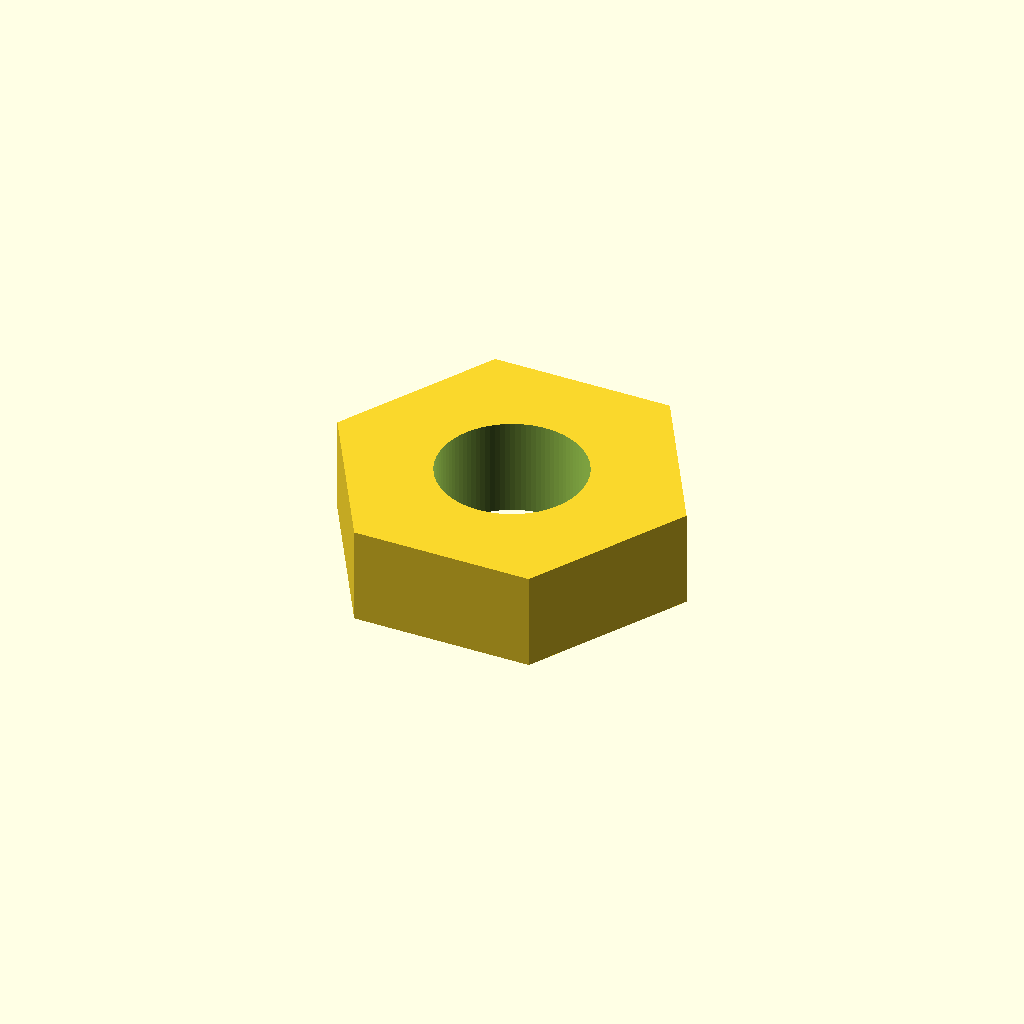
Cell 1 — every parameter at its default value.
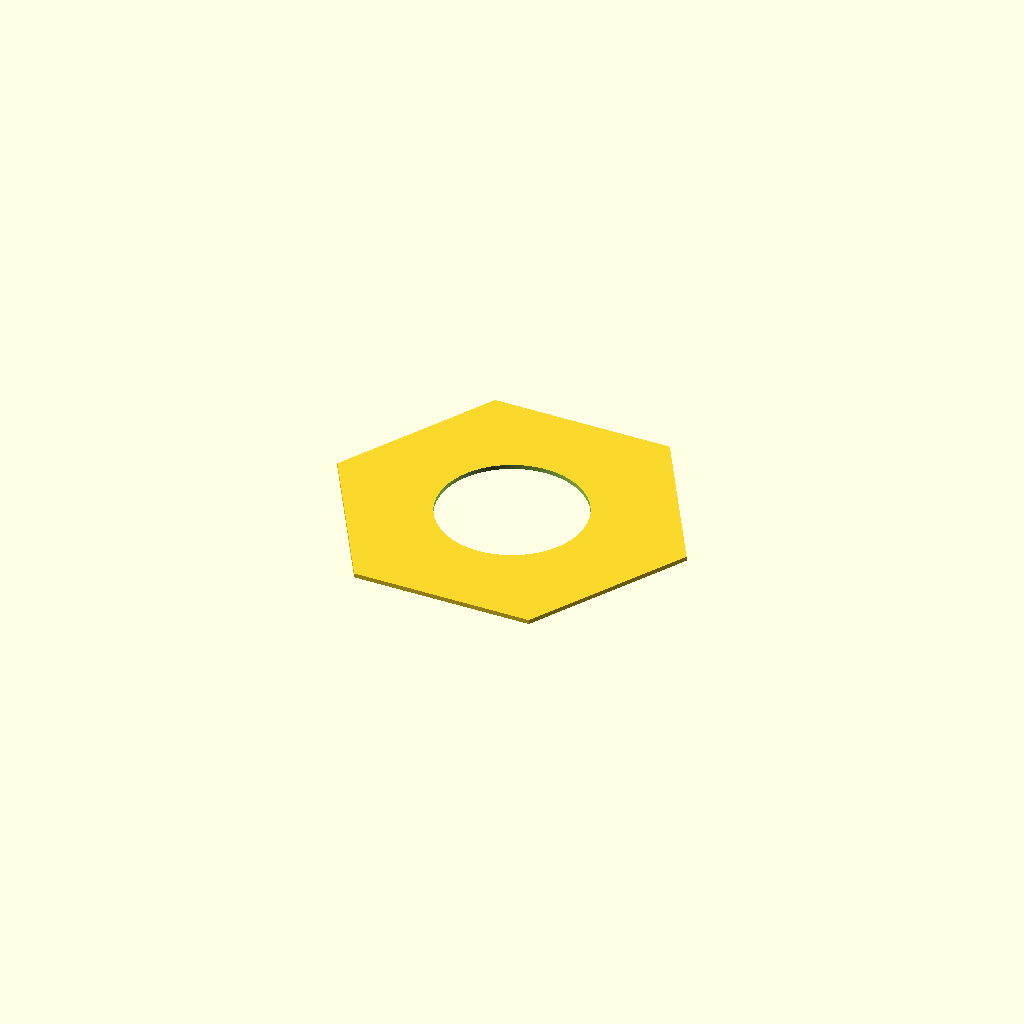
Cell 2: the same model with thickness_mm = 0.1.
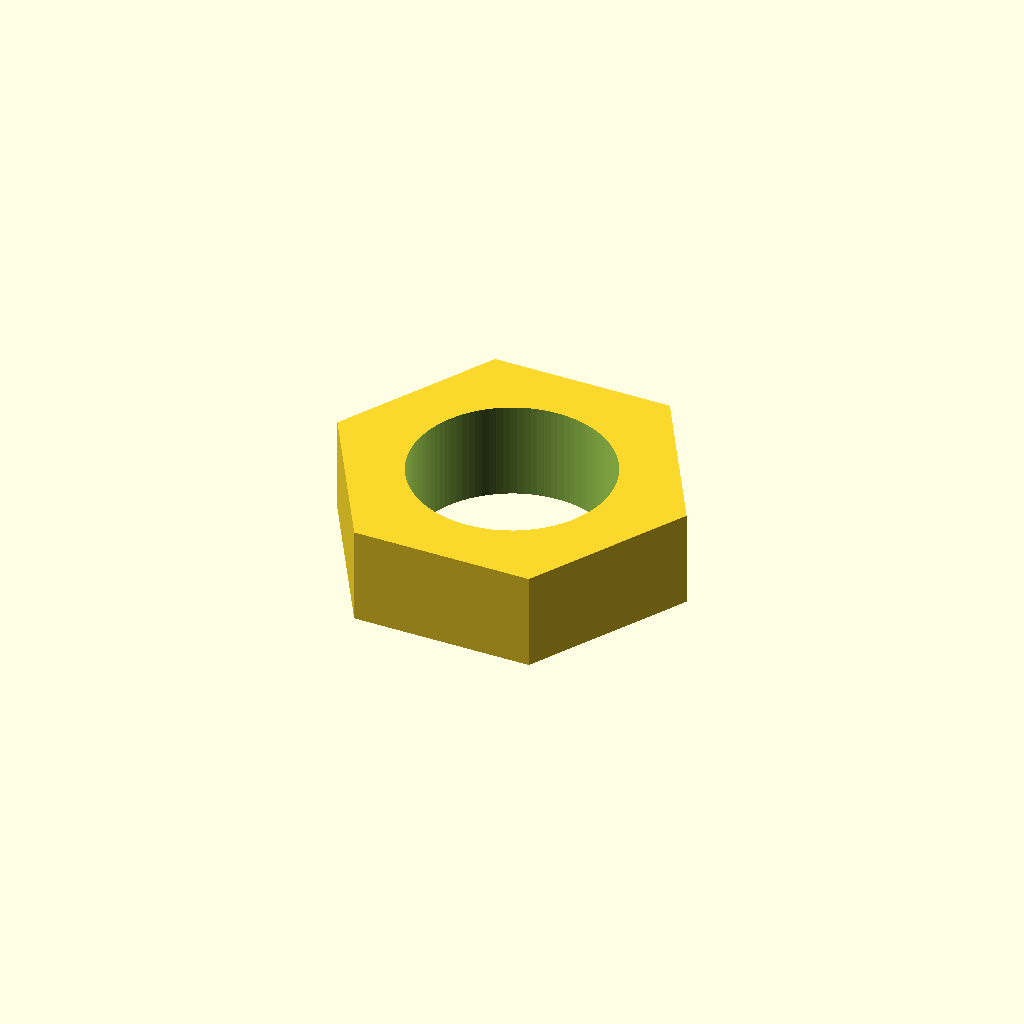
Cell 3 — hole_type set to 1, the other parameters unchanged.
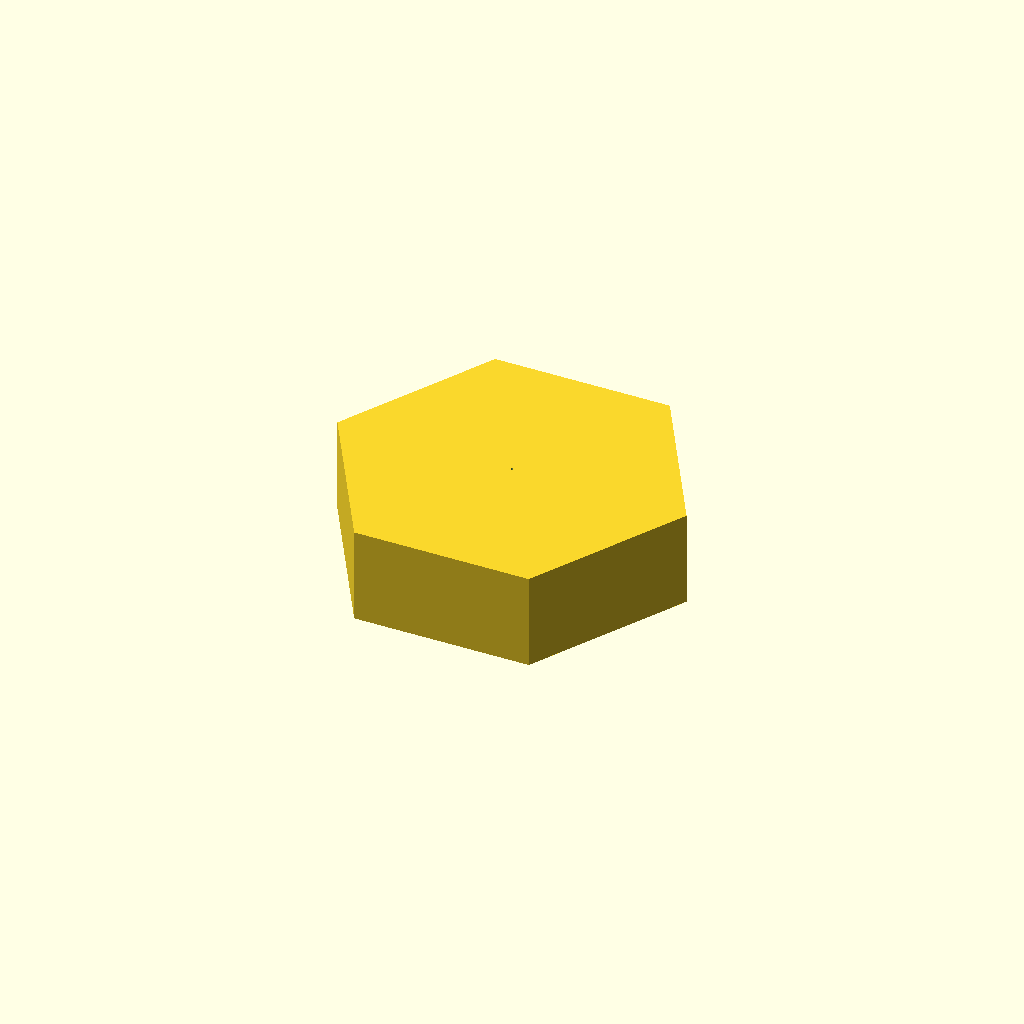
Cell 4: tap_hole_diameter_mm = 0.05 (everything else at default).
One fixed orthographic camera (rotation 55°, 0°, 25°; colour scheme Cornfield) for every cell.
OpenSCAD source file results/craft/scad/nut__M4nS_thin_nut.scad:
// Thin hex nut for M4 screw
// Requirements: 7.0mm across flats, 2.2mm thick, circular M4 hole (tap/clearance selectable)
// Output: ONE connected solid (nut only; no washer/flange)

thread_nominal_diameter_mm = 4.0; //[2.0:8.0:0.1]
across_flats_mm = 7.0;            //[3.5:14.0:0.1]
thickness_mm = 2.2;               //[1.1:4.4:0.1]

// hole_type: 0 = tap hole, 1 = clearance hole
hole_type = 0;                    //[0:1:1]
tap_hole_diameter_mm = 3.3;       //[2.0:4.0:0.05]
clearance_hole_diameter_mm = 4.5; //[4.0:5.5:0.05]

$fn = 96;

eps = 0.02;

// Convert across-flats (AF) to circumradius (distance from center to vertex) for a hex:
// AF = 2 * apothem, apothem = R * cos(30) => R = AF / (2*cos(30))
hex_circumradius_mm = across_flats_mm / (2 * cos(30));

hole_diameter_mm = (hole_type == 0) ? tap_hole_diameter_mm : clearance_hole_diameter_mm;

module thin_hex_nut() {
    difference() {
        // Plain hex body (no flange/washer)
        cylinder(r = hex_circumradius_mm, h = thickness_mm, center = true, $fn = 6);

        // Circular through-hole
        cylinder(d = hole_diameter_mm, h = thickness_mm + 2*eps, center = true, $fn = 96);
    }
}

thin_hex_nut();
Customizer parameters (derived from the source; name, type, default, range or options):
thread_nominal_diameter_mm: number, default 4, range 0.1 to 2, step 8
across_flats_mm: number, default 7, range 0.1 to 3.5, step 14
thickness_mm: number, default 2.2, range 0.1 to 1.1, step 4.4
hole_type: number, default 0, range 0 to 1, step 1
tap_hole_diameter_mm: number, default 3.3, range 0.05 to 2, step 4
clearance_hole_diameter_mm: number, default 4.5, range 0.05 to 4, step 5.5
eps: number, default 0.02
